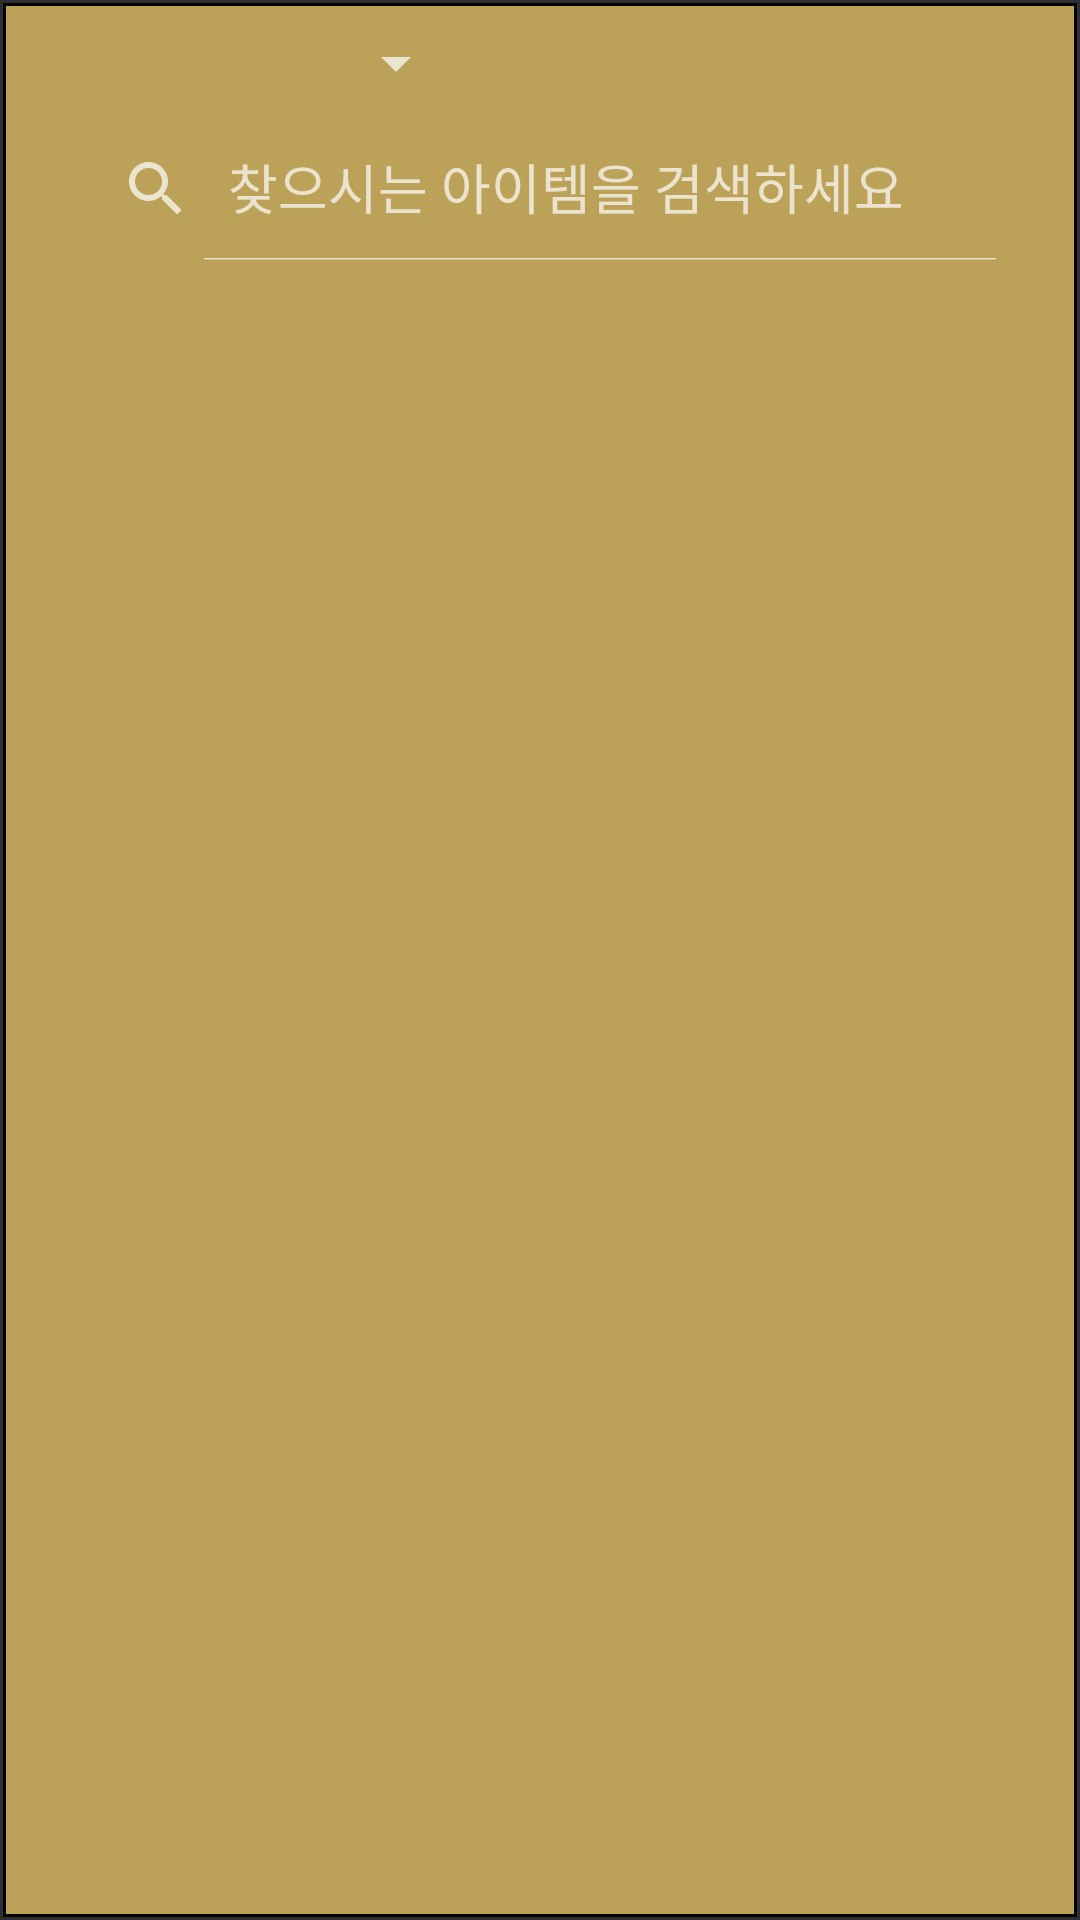

The Android layout XML behind this screen, and the referenced resources:
<!-- AndroidManifest.xml: application theme Theme.AppCompat.NoActionBar -->
<!-- res/layout/activity_main.xml -->
<?xml version="1.0" encoding="utf-8"?>
<LinearLayout xmlns:android="http://schemas.android.com/apk/res/android"
    xmlns:app="http://schemas.android.com/apk/res-auto"
    xmlns:tools="http://schemas.android.com/tools"
    android:orientation="vertical"
    android:layout_width="match_parent"
    android:layout_height="match_parent"
    android:background="@drawable/backline"
    tools:context=".MainActivity">
    <LinearLayout
        android:layout_width="match_parent"
        android:layout_height="match_parent"
        android:background="@drawable/backmain"
        android:layout_margin="3dp"
        android:orientation="vertical">
        <LinearLayout
            android:layout_width="wrap_content"
            android:layout_height="wrap_content"
            android:layout_margin="3dp">

            <LinearLayout
                android:layout_width="wrap_content"
                android:layout_height="wrap_content"
                android:orientation="horizontal">

                <Spinner
                    android:id="@+id/spn_category"
                    android:layout_width="150dp"
                    android:layout_height="30dp"
                    />
                <Spinner
                    android:id="@+id/spn_items"
                    android:layout_width="250dp"
                    android:layout_height="30dp"
                    />
            </LinearLayout>
        </LinearLayout>

        <androidx.appcompat.widget.SearchView
            android:layout_width="wrap_content"
            android:layout_height="wrap_content"
            app:iconifiedByDefault="false"
            android:layout_gravity="center"
            android:outlineAmbientShadowColor="@color/white"
            app:queryHint="찾으시는 아이템을 검색하세요"/>
        <LinearLayout
            android:layout_width="match_parent"
            android:layout_height="match_parent"
            android:background="@drawable/backmain"
            android:orientation="vertical"
            android:layout_margin="3dp">

            <ListView
                android:id="@+id/item_listview_category"
                android:layout_width="match_parent"
                android:layout_height="600dp">
            </ListView>
        </LinearLayout>



    </LinearLayout>







    </LinearLayout>
<!-- resources referenced by this layout -->
<resources>
  <!-- drawable backline (drawable) -->
  <?xml version="1.0" encoding="utf-8"?>
  <layer-list xmlns:android="http://schemas.android.com/apk/res/android" >
  
      <item
          android:bottom="1dp"
          android:left="1dp"
          android:right="1dp"
          android:top="1dp">
          <shape android:shape="rectangle" >
              <stroke
                  android:width="1dp"/>
              <solid android:color="#bba258" />
          </shape>
      </item>
  
  </layer-list>
  <!-- not gathered from this repository: default colours our renderer supplied (Android Studio template values) -->
  <color name="white">#FFFFFFFF</color>
</resources>
